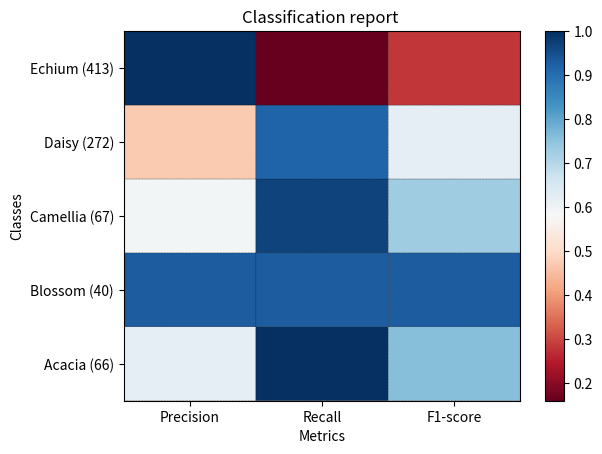

Generate this figure with matplotlib: (Note: this script raises an exception after producing the figure.)
import matplotlib.pyplot as plt
import numpy as np

"""
다중분류 문제에서 결과를 확인하기 위해 그릴 것 들


Pycarot Libraies

- Confusion Matrix : sklearn에 다중분류 버전이 잇음
- Classification report  : 코드 참조
- Decision Boundary : https://www.scikit-yb.org/en/latest/api/contrib/boundaries.html
- Plot Error plot : 

Prediction Error Plot



"""

def show_values(pc, fmt="%.2f", **kw):
    '''
    Heatmap with text in each cell with matplotlib's pyplot
    Source: https://stackoverflow.com/a/25074150/395857 
[redacted]
    '''
    from itertools import izip
    pc.update_scalarmappable()
    ax = pc.get_axes()
    #ax = pc.axes# FOR LATEST MATPLOTLIB
    #Use zip BELOW IN PYTHON 3
    for p, color, value in izip(pc.get_paths(), pc.get_facecolors(), pc.get_array()):
        x, y = p.vertices[:-2, :].mean(0)
        if np.all(color[:3] > 0.5):
            color = (0.0, 0.0, 0.0)
        else:
            color = (1.0, 1.0, 1.0)
        ax.text(x, y, fmt % value, ha="center", va="center", color=color, **kw)


def cm2inch(*tupl):
    '''
    Specify figure size in centimeter in matplotlib
    Source: https://stackoverflow.com/a/22787457/395857
[redacted]
    '''
    inch = 2.54
    if type(tupl[0]) == tuple:
        return tuple(i/inch for i in tupl[0])
    else:
        return tuple(i/inch for i in tupl)


def heatmap(AUC, title, xlabel, ylabel, xticklabels, yticklabels, figure_width=40, figure_height=20, correct_orientation=False, cmap='RdBu'):
    '''
    Inspired by:
    - https://stackoverflow.com/a/16124677/395857 
    - https://stackoverflow.com/a/25074150/395857
    '''

    # Plot it out
    fig, ax = plt.subplots()    
    #c = ax.pcolor(AUC, edgecolors='k', linestyle= 'dashed', linewidths=0.2, cmap='RdBu', vmin=0.0, vmax=1.0)
    c = ax.pcolor(AUC, edgecolors='k', linestyle= 'dashed', linewidths=0.2, cmap=cmap)

    # put the major ticks at the middle of each cell
    ax.set_yticks(np.arange(AUC.shape[0]) + 0.5, minor=False)
    ax.set_xticks(np.arange(AUC.shape[1]) + 0.5, minor=False)

    # set tick labels
    #ax.set_xticklabels(np.arange(1,AUC.shape[1]+1), minor=False)
    ax.set_xticklabels(xticklabels, minor=False)
    ax.set_yticklabels(yticklabels, minor=False)

    # set title and x/y labels
    plt.title(title)
    plt.xlabel(xlabel)
    plt.ylabel(ylabel)      

    # Remove last blank column
    plt.xlim( (0, AUC.shape[1]) )

    # Turn off all the ticks
    ax = plt.gca()    
    for t in ax.xaxis.get_major_ticks():
        t.tick1On = False
        t.tick2On = False
    for t in ax.yaxis.get_major_ticks():
        t.tick1On = False
        t.tick2On = False

    # Add color bar
    plt.colorbar(c)

    # Add text in each cell 
    show_values(c)

    # Proper orientation (origin at the top left instead of bottom left)
    if correct_orientation:
        ax.invert_yaxis()
        ax.xaxis.tick_top()       

    # resize 
    fig = plt.gcf()
    #fig.set_size_inches(cm2inch(40, 20))
    #fig.set_size_inches(cm2inch(40*4, 20*4))
    fig.set_size_inches(cm2inch(figure_width, figure_height))



def plot_classification_report(classification_report, title='Classification report ', cmap='RdBu'):
    '''
    Plot scikit-learn classification report.
    Extension based on https://stackoverflow.com/a/31689645/395857 
    '''
    lines = classification_report.split('\n')

    classes = []
    plotMat = []
    support = []
    class_names = []
    for line in lines[2 : (len(lines) - 2)]:
        t = line.strip().split()
        if len(t) < 2: continue
        classes.append(t[0])
        v = [float(x) for x in t[1: len(t) - 1]]
        support.append(int(t[-1]))
        class_names.append(t[0])
        print(v)
        plotMat.append(v)

    print('plotMat: {0}'.format(plotMat))
    print('support: {0}'.format(support))

    xlabel = 'Metrics'
    ylabel = 'Classes'
    xticklabels = ['Precision', 'Recall', 'F1-score']
    yticklabels = ['{0} ({1})'.format(class_names[idx], sup) for idx, sup  in enumerate(support)]
    figure_width = 25
    figure_height = len(class_names) + 7
    correct_orientation = False
    heatmap(np.array(plotMat), title, xlabel, ylabel, xticklabels, yticklabels, figure_width, figure_height, correct_orientation, cmap=cmap)


def main():
    sampleClassificationReport = """             precision    recall  f1-score   support

          Acacia       0.62      1.00      0.76        66
          Blossom       0.93      0.93      0.93        40
          Camellia       0.59      0.97      0.73        67
          Daisy       0.47      0.92      0.62       272
          Echium       1.00      0.16      0.28       413

        avg / total       0.77      0.57      0.49       858"""


    plot_classification_report(sampleClassificationReport)
    plt.savefig('test_plot_classif_report.png', dpi=200, format='png', bbox_inches='tight')
    plt.close()

if __name__ == "__main__":
    main()
    #cProfile.run('main()') # if you want to do some profiling